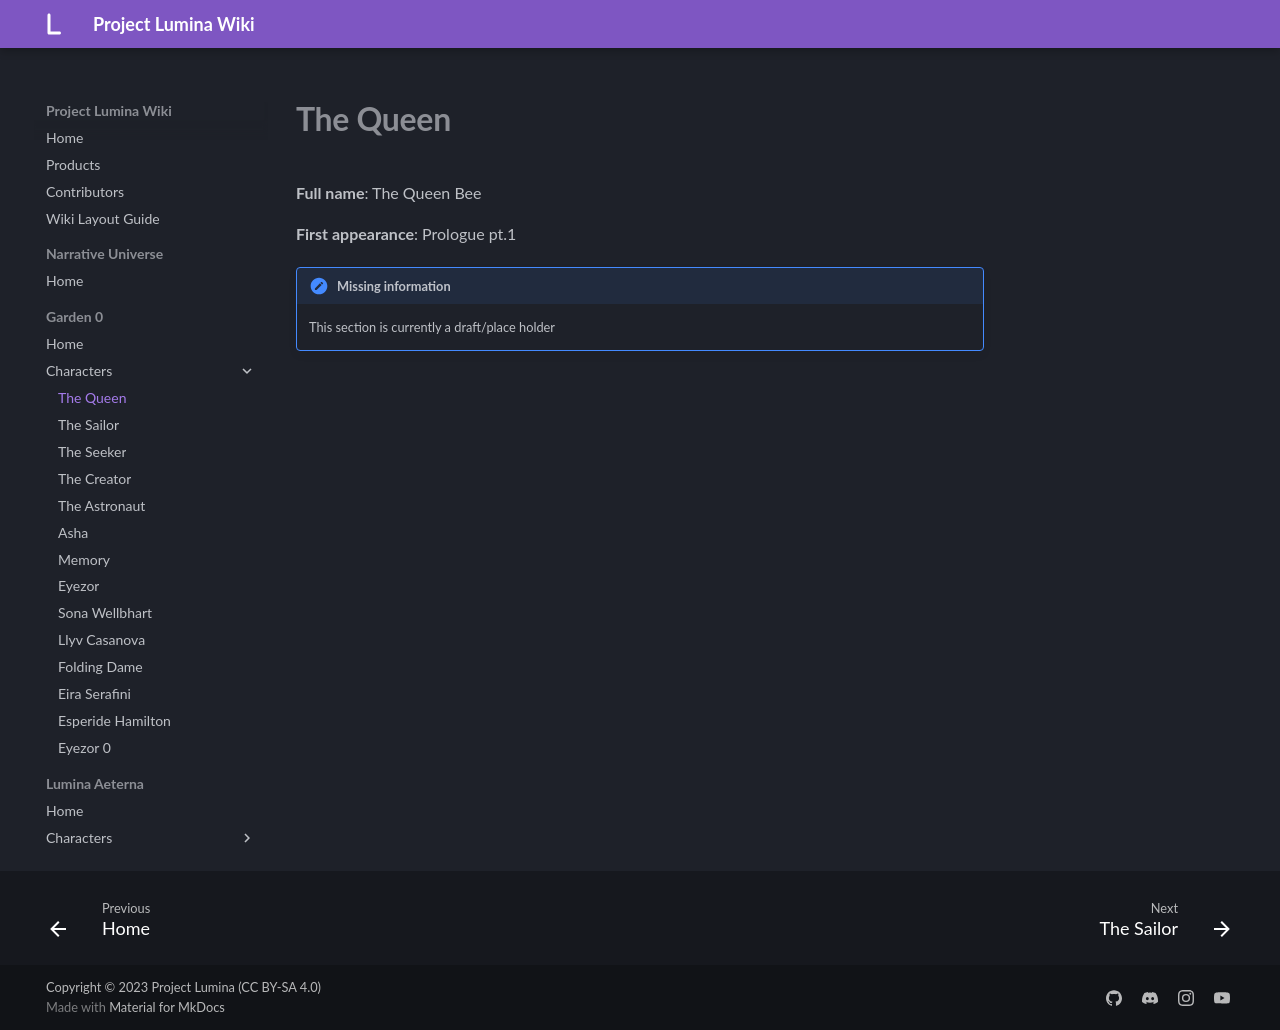

repository: MelancholyMoon/Project-Lumina-Wiki · page: Garden 0/Characters/The Queen/index.html · generator: mkdocs

# **The Queen**

**Full name**: The Queen Bee

**First appearance**: Prologue pt.1

!!! note "Missing information"

    This section is currently a draft/place holder
